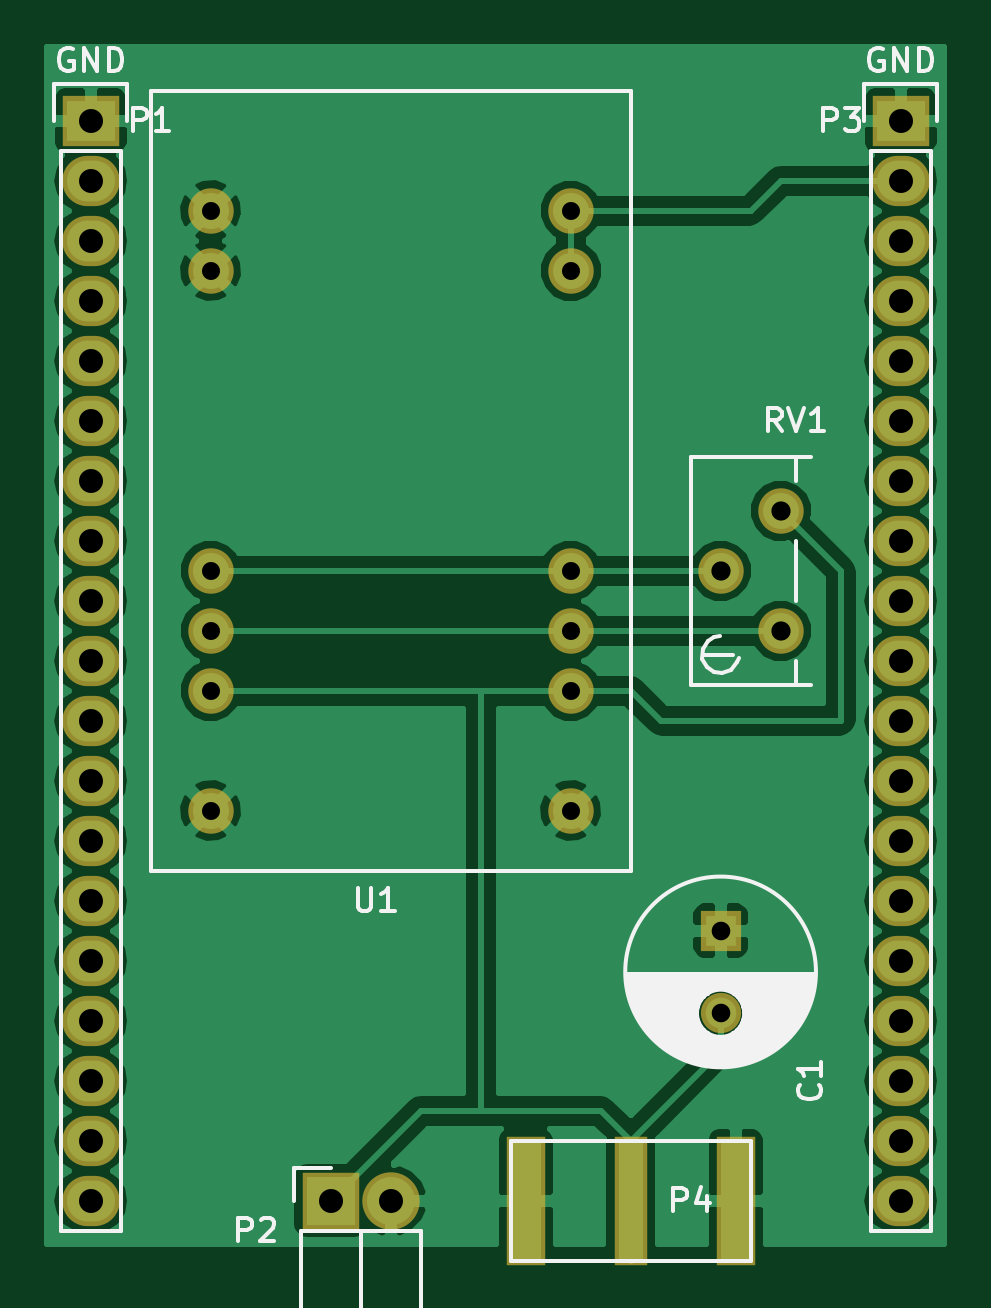
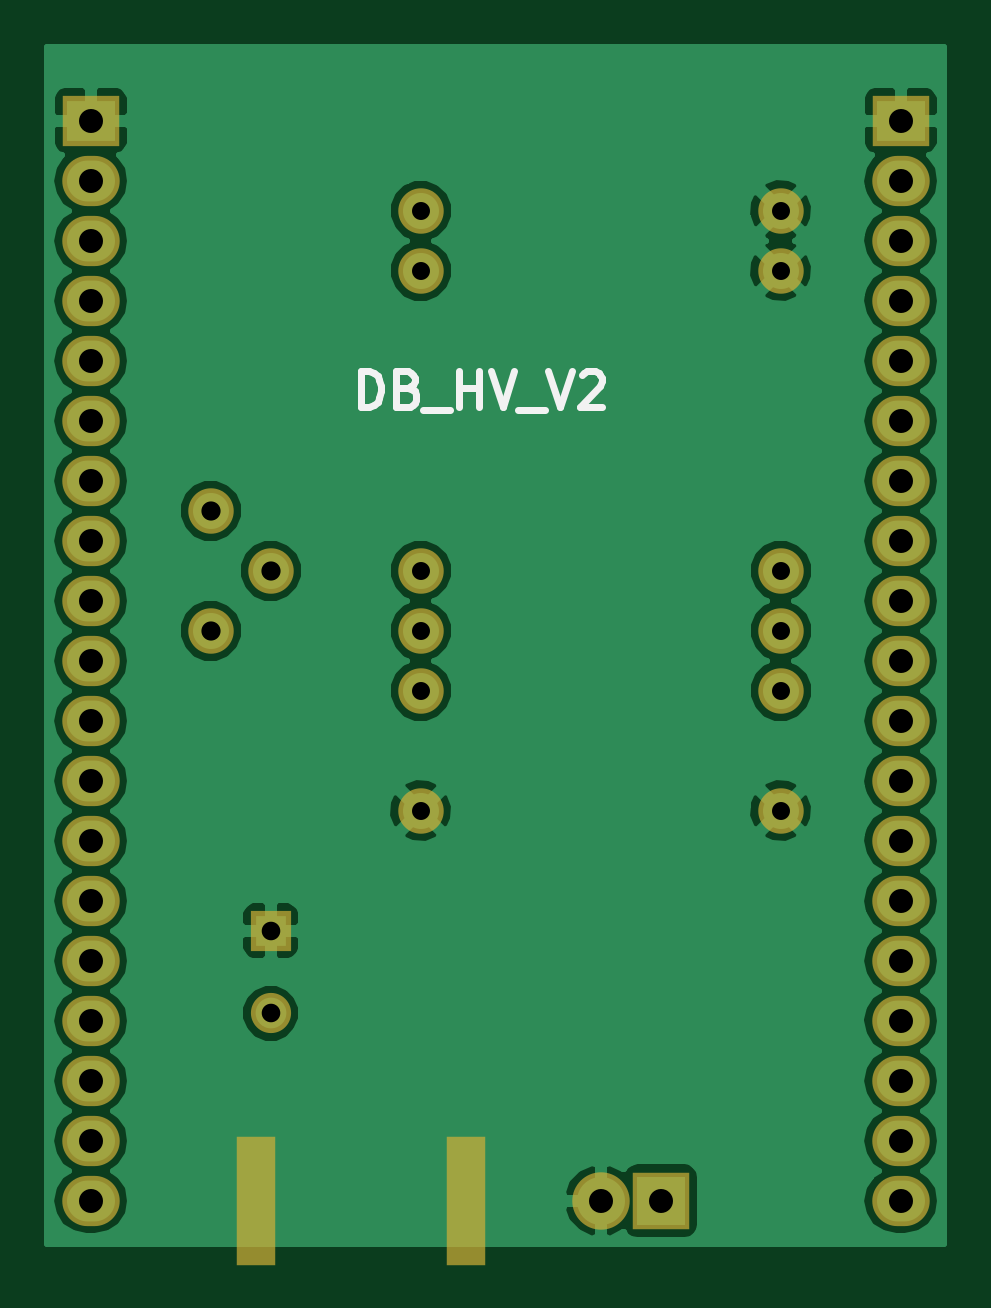
Circuit board: 7 layer files. Board 38.0 x 51.4 mm.
- bottom_copper: DB_HV_V2-B.Cu.gbr (48676 bytes)
- bottom_mask: DB_HV_V2-B.Mask.gbr (1986 bytes)
- bottom_silk: DB_HV_V2-B.SilkS.gbr (1744 bytes)
- top_copper: DB_HV_V2-F.Cu.gbr (52521 bytes)
- top_mask: DB_HV_V2-F.Mask.gbr (2044 bytes)
- top_silk: DB_HV_V2-F.SilkS.gbr (10181 bytes)
- drill: DB_HV_V2.drl (860 bytes)

=== bottom_copper: DB_HV_V2-B.Cu.gbr (48676 bytes, source omitted) ===
=== bottom_mask: DB_HV_V2-B.Mask.gbr ===
G04 #@! TF.FileFunction,Soldermask,Bot*
%FSLAX46Y46*%
G04 Gerber Fmt 4.6, Leading zero omitted, Abs format (unit mm)*
G04 Created by KiCad (PCBNEW 4.0.3+e1-6302~38~ubuntu16.04.1-stable) date Fri Aug 26 16:59:27 2016*
%MOMM*%
%LPD*%
G01*
G04 APERTURE LIST*
%ADD10C,0.100000*%
%ADD11R,2.432000X2.432000*%
%ADD12O,2.432000X2.432000*%
%ADD13C,1.924000*%
%ADD14R,1.670000X5.480000*%
%ADD15R,2.432000X2.127200*%
%ADD16O,2.432000X2.127200*%
%ADD17C,1.700000*%
%ADD18R,1.700000X1.700000*%
G04 APERTURE END LIST*
D10*
D11*
X69850000Y-100330000D03*
D12*
X72390000Y-100330000D03*
D13*
X86360000Y-73660000D03*
X88900000Y-71120000D03*
X88900000Y-76200000D03*
X64770000Y-58420000D03*
X64770000Y-60960000D03*
X64770000Y-73660000D03*
X64770000Y-76200000D03*
X64770000Y-78740000D03*
X64770000Y-83820000D03*
X80010000Y-83820000D03*
X80010000Y-78740000D03*
X80010000Y-76200000D03*
X80010000Y-73660000D03*
X80010000Y-60960000D03*
X80010000Y-58420000D03*
D14*
X78105000Y-100330000D03*
X86995000Y-100330000D03*
D15*
X59690000Y-54610000D03*
D16*
X59690000Y-57150000D03*
X59690000Y-59690000D03*
X59690000Y-62230000D03*
X59690000Y-64770000D03*
X59690000Y-67310000D03*
X59690000Y-69850000D03*
X59690000Y-72390000D03*
X59690000Y-74930000D03*
X59690000Y-77470000D03*
X59690000Y-80010000D03*
X59690000Y-82550000D03*
X59690000Y-85090000D03*
X59690000Y-87630000D03*
X59690000Y-90170000D03*
X59690000Y-92710000D03*
X59690000Y-95250000D03*
X59690000Y-97790000D03*
X59690000Y-100330000D03*
D15*
X93980000Y-54610000D03*
D16*
X93980000Y-57150000D03*
X93980000Y-59690000D03*
X93980000Y-62230000D03*
X93980000Y-64770000D03*
X93980000Y-67310000D03*
X93980000Y-69850000D03*
X93980000Y-72390000D03*
X93980000Y-74930000D03*
X93980000Y-77470000D03*
X93980000Y-80010000D03*
X93980000Y-82550000D03*
X93980000Y-85090000D03*
X93980000Y-87630000D03*
X93980000Y-90170000D03*
X93980000Y-92710000D03*
X93980000Y-95250000D03*
X93980000Y-97790000D03*
X93980000Y-100330000D03*
D17*
X86360000Y-92400000D03*
D18*
X86360000Y-88900000D03*
M02*

=== bottom_silk: DB_HV_V2-B.SilkS.gbr ===
G04 #@! TF.FileFunction,Legend,Bot*
%FSLAX46Y46*%
G04 Gerber Fmt 4.6, Leading zero omitted, Abs format (unit mm)*
G04 Created by KiCad (PCBNEW 4.0.3+e1-6302~38~ubuntu16.04.1-stable) date Fri Aug 26 16:59:27 2016*
%MOMM*%
%LPD*%
G01*
G04 APERTURE LIST*
%ADD10C,0.100000*%
%ADD11C,0.300000*%
G04 APERTURE END LIST*
D10*
D11*
X82541428Y-66718571D02*
X82541428Y-65218571D01*
X82184285Y-65218571D01*
X81970000Y-65290000D01*
X81827142Y-65432857D01*
X81755714Y-65575714D01*
X81684285Y-65861429D01*
X81684285Y-66075714D01*
X81755714Y-66361429D01*
X81827142Y-66504286D01*
X81970000Y-66647143D01*
X82184285Y-66718571D01*
X82541428Y-66718571D01*
X80541428Y-65932857D02*
X80327142Y-66004286D01*
X80255714Y-66075714D01*
X80184285Y-66218571D01*
X80184285Y-66432857D01*
X80255714Y-66575714D01*
X80327142Y-66647143D01*
X80470000Y-66718571D01*
X81041428Y-66718571D01*
X81041428Y-65218571D01*
X80541428Y-65218571D01*
X80398571Y-65290000D01*
X80327142Y-65361429D01*
X80255714Y-65504286D01*
X80255714Y-65647143D01*
X80327142Y-65790000D01*
X80398571Y-65861429D01*
X80541428Y-65932857D01*
X81041428Y-65932857D01*
X79898571Y-66861429D02*
X78755714Y-66861429D01*
X78398571Y-66718571D02*
X78398571Y-65218571D01*
X78398571Y-65932857D02*
X77541428Y-65932857D01*
X77541428Y-66718571D02*
X77541428Y-65218571D01*
X77041428Y-65218571D02*
X76541428Y-66718571D01*
X76041428Y-65218571D01*
X75898571Y-66861429D02*
X74755714Y-66861429D01*
X74612857Y-65218571D02*
X74112857Y-66718571D01*
X73612857Y-65218571D01*
X73184286Y-65361429D02*
X73112857Y-65290000D01*
X72970000Y-65218571D01*
X72612857Y-65218571D01*
X72470000Y-65290000D01*
X72398571Y-65361429D01*
X72327143Y-65504286D01*
X72327143Y-65647143D01*
X72398571Y-65861429D01*
X73255714Y-66718571D01*
X72327143Y-66718571D01*
M02*

=== top_copper: DB_HV_V2-F.Cu.gbr (52521 bytes, source omitted) ===
=== top_mask: DB_HV_V2-F.Mask.gbr ===
G04 #@! TF.FileFunction,Soldermask,Top*
%FSLAX46Y46*%
G04 Gerber Fmt 4.6, Leading zero omitted, Abs format (unit mm)*
G04 Created by KiCad (PCBNEW 4.0.3+e1-6302~38~ubuntu16.04.1-stable) date Fri Aug 26 16:59:27 2016*
%MOMM*%
%LPD*%
G01*
G04 APERTURE LIST*
%ADD10C,0.100000*%
%ADD11R,2.432000X2.432000*%
%ADD12O,2.432000X2.432000*%
%ADD13C,1.924000*%
%ADD14R,1.670000X5.480000*%
%ADD15R,1.416000X5.480000*%
%ADD16R,2.432000X2.127200*%
%ADD17O,2.432000X2.127200*%
%ADD18C,1.700000*%
%ADD19R,1.700000X1.700000*%
G04 APERTURE END LIST*
D10*
D11*
X69850000Y-100330000D03*
D12*
X72390000Y-100330000D03*
D13*
X86360000Y-73660000D03*
X88900000Y-71120000D03*
X88900000Y-76200000D03*
X64770000Y-58420000D03*
X64770000Y-60960000D03*
X64770000Y-73660000D03*
X64770000Y-76200000D03*
X64770000Y-78740000D03*
X64770000Y-83820000D03*
X80010000Y-83820000D03*
X80010000Y-78740000D03*
X80010000Y-76200000D03*
X80010000Y-73660000D03*
X80010000Y-60960000D03*
X80010000Y-58420000D03*
D14*
X78105000Y-100330000D03*
X86995000Y-100330000D03*
D15*
X82550000Y-100330000D03*
D16*
X59690000Y-54610000D03*
D17*
X59690000Y-57150000D03*
X59690000Y-59690000D03*
X59690000Y-62230000D03*
X59690000Y-64770000D03*
X59690000Y-67310000D03*
X59690000Y-69850000D03*
X59690000Y-72390000D03*
X59690000Y-74930000D03*
X59690000Y-77470000D03*
X59690000Y-80010000D03*
X59690000Y-82550000D03*
X59690000Y-85090000D03*
X59690000Y-87630000D03*
X59690000Y-90170000D03*
X59690000Y-92710000D03*
X59690000Y-95250000D03*
X59690000Y-97790000D03*
X59690000Y-100330000D03*
D16*
X93980000Y-54610000D03*
D17*
X93980000Y-57150000D03*
X93980000Y-59690000D03*
X93980000Y-62230000D03*
X93980000Y-64770000D03*
X93980000Y-67310000D03*
X93980000Y-69850000D03*
X93980000Y-72390000D03*
X93980000Y-74930000D03*
X93980000Y-77470000D03*
X93980000Y-80010000D03*
X93980000Y-82550000D03*
X93980000Y-85090000D03*
X93980000Y-87630000D03*
X93980000Y-90170000D03*
X93980000Y-92710000D03*
X93980000Y-95250000D03*
X93980000Y-97790000D03*
X93980000Y-100330000D03*
D18*
X86360000Y-92400000D03*
D19*
X86360000Y-88900000D03*
M02*

=== top_silk: DB_HV_V2-F.SilkS.gbr (10181 bytes, source omitted) ===
=== drill: DB_HV_V2.drl ===
M48
;DRILL file {KiCad 4.0.3+e1-6302~38~ubuntu16.04.1-stable} date Fri Aug 26 16:59:29 2016
;FORMAT={-:-/ absolute / inch / decimal}
FMAT,2
INCH,TZ
T1C0.030
T2C0.031
T3C0.032
T4C0.040
%
G90
G05
M72
T1
X2.55Y-2.3
X2.55Y-2.4
X2.55Y-2.9
X2.55Y-3.
X2.55Y-3.1
X2.55Y-3.3
X3.15Y-2.3
X3.15Y-2.4
X3.15Y-2.9
X3.15Y-3.
X3.15Y-3.1
X3.15Y-3.3
T2
X3.4Y-3.5
X3.4Y-3.6378
T3
X3.4Y-2.9
X3.5Y-2.8
X3.5Y-3.
T4
X2.35Y-2.15
X2.35Y-2.25
X2.35Y-2.35
X2.35Y-2.45
X2.35Y-2.55
X2.35Y-2.65
X2.35Y-2.75
X2.35Y-2.85
X2.35Y-2.95
X2.35Y-3.05
X2.35Y-3.15
X2.35Y-3.25
X2.35Y-3.35
X2.35Y-3.45
X2.35Y-3.55
X2.35Y-3.65
X2.35Y-3.75
X2.35Y-3.85
X2.35Y-3.95
X2.75Y-3.95
X2.85Y-3.95
X3.7Y-2.15
X3.7Y-2.25
X3.7Y-2.35
X3.7Y-2.45
X3.7Y-2.55
X3.7Y-2.65
X3.7Y-2.75
X3.7Y-2.85
X3.7Y-2.95
X3.7Y-3.05
X3.7Y-3.15
X3.7Y-3.25
X3.7Y-3.35
X3.7Y-3.45
X3.7Y-3.55
X3.7Y-3.65
X3.7Y-3.75
X3.7Y-3.85
X3.7Y-3.95
T0
M30

